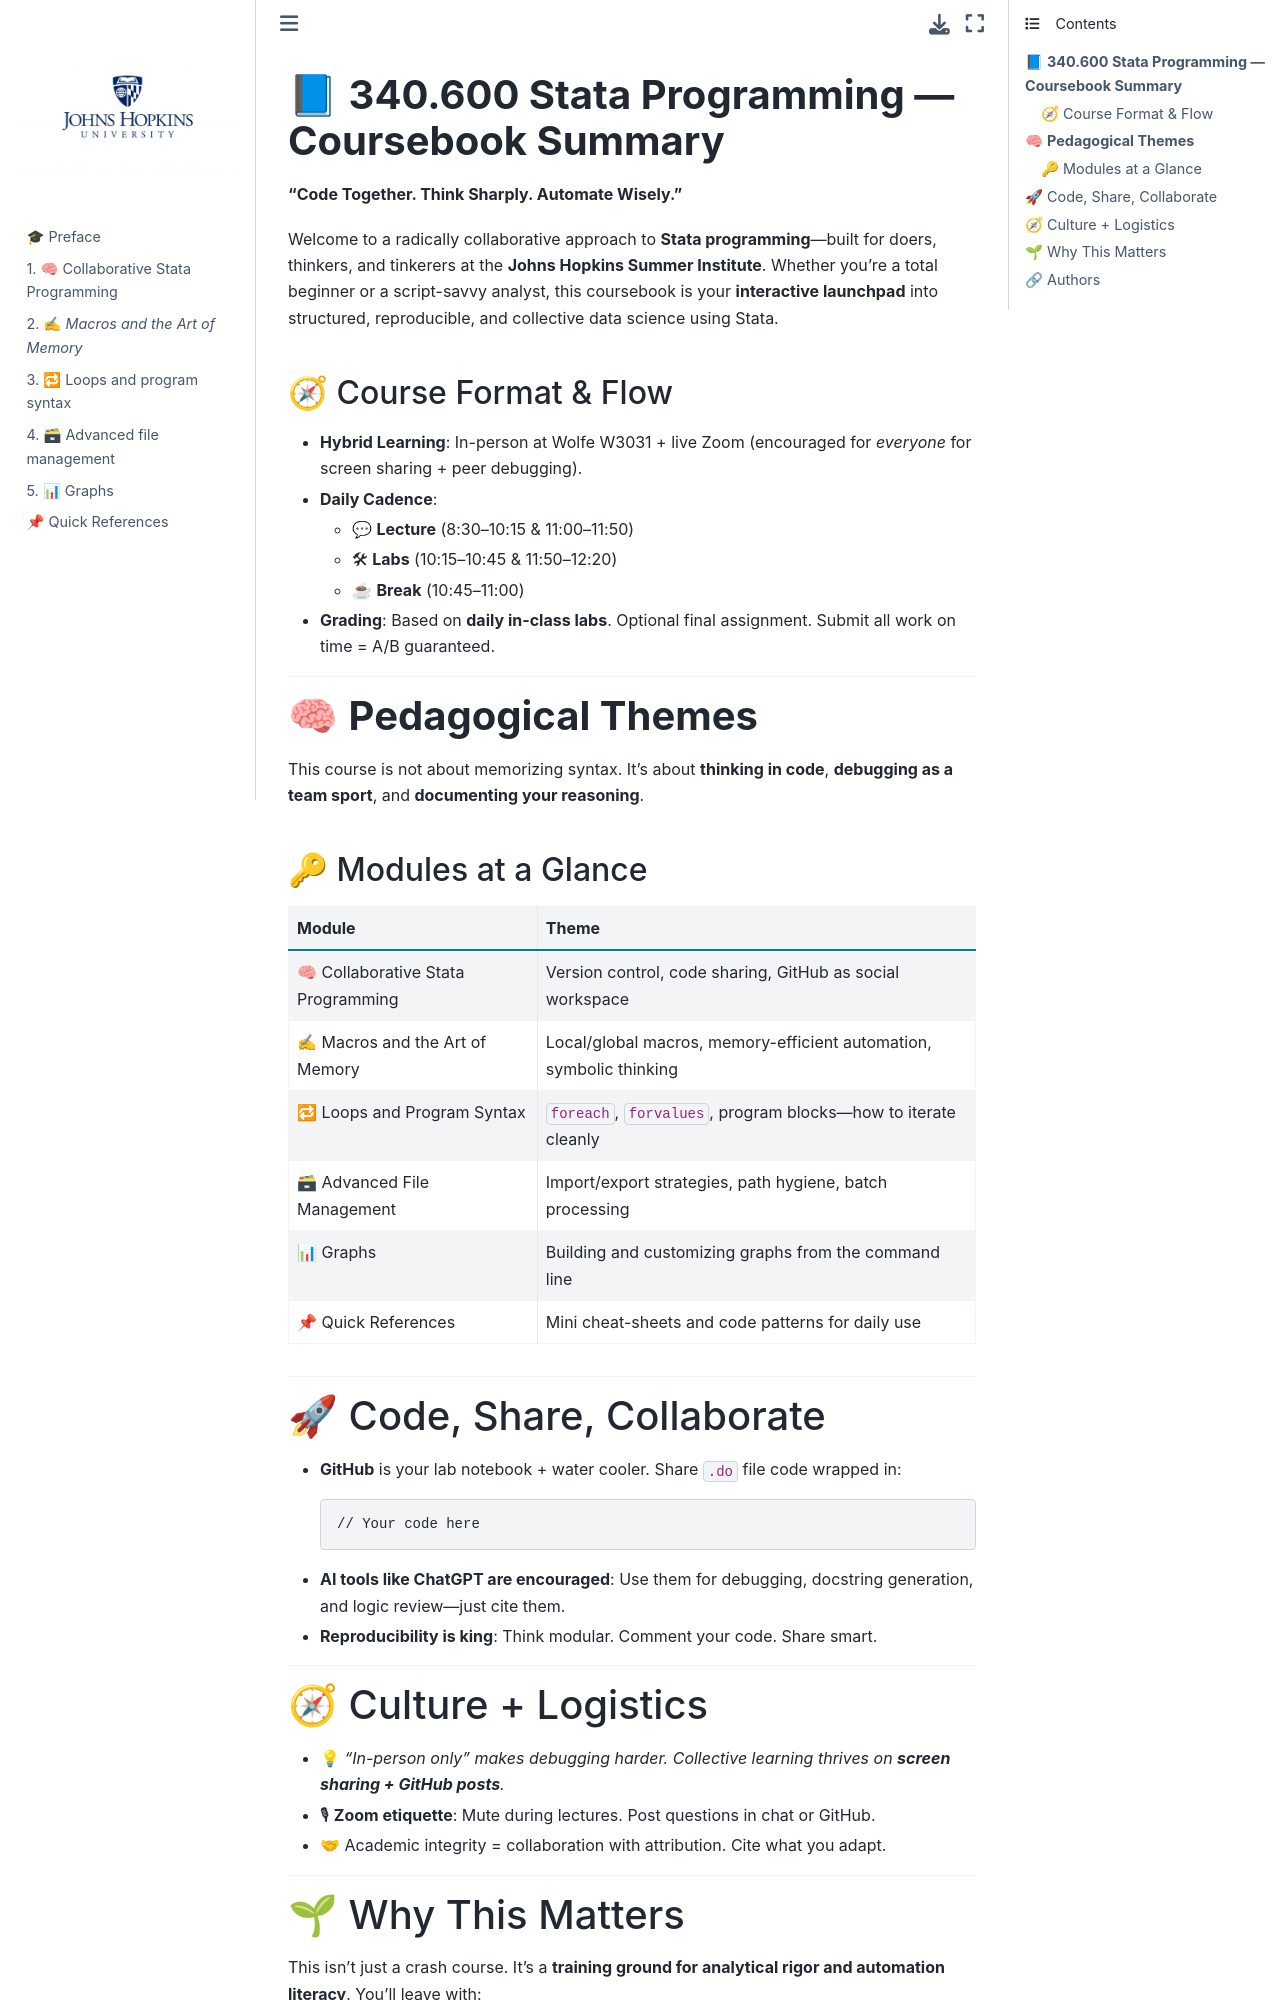

repository: abikesa/si · page: coda.html · generator: jekyll


## 📘 **340.600 Stata Programming — Coursebook Summary**

**"Code Together. Think Sharply. Automate Wisely."**

Welcome to a radically collaborative approach to **Stata programming**—built for doers, thinkers, and tinkerers at the **Johns Hopkins Summer Institute**. Whether you're a total beginner or a script-savvy analyst, this coursebook is your **interactive launchpad** into structured, reproducible, and collective data science using Stata.

### 🧭 Course Format & Flow

* **Hybrid Learning**: In-person at Wolfe W3031 + live Zoom (encouraged for *everyone* for screen sharing + peer debugging).
* **Daily Cadence**:

  * 💬 **Lecture** (8:30–10:15 & 11:00–11:50)
  * 🛠 **Labs** (10:15–10:45 & 11:50–12:20)
  * ☕ **Break** (10:45–11:00)
* **Grading**: Based on **daily in-class labs**. Optional final assignment. Submit all work on time = A/B guaranteed.

---

## 🧠 **Pedagogical Themes**

This course is not about memorizing syntax. It’s about **thinking in code**, **debugging as a team sport**, and **documenting your reasoning**.

### 🔑 Modules at a Glance

| Module                             | Theme                                                               |
| ---------------------------------- | ------------------------------------------------------------------- |
| 🧠 Collaborative Stata Programming | Version control, code sharing, GitHub as social workspace           |
| ✍ Macros and the Art of Memory    | Local/global macros, memory-efficient automation, symbolic thinking |
| 🔁 Loops and Program Syntax        | `foreach`, `forvalues`, program blocks—how to iterate cleanly       |
| 🗃 Advanced File Management       | Import/export strategies, path hygiene, batch processing            |
| 📊 Graphs                          | Building and customizing graphs from the command line               |
| 📌 Quick References                | Mini cheat-sheets and code patterns for daily use                   |

---

## 🚀 Code, Share, Collaborate

* **GitHub** is your lab notebook + water cooler. Share `.do` file code wrapped in:

  ```stata
  // Your code here
  ```
* **AI tools like ChatGPT are encouraged**: Use them for debugging, docstring generation, and logic review—just cite them.
* **Reproducibility is king**: Think modular. Comment your code. Share smart.

---

## 🧭 Culture + Logistics

* 💡 *“In-person only” makes debugging harder. Collective learning thrives on **screen sharing + GitHub posts**.*
* 🎙 **Zoom etiquette**: Mute during lectures. Post questions in chat or GitHub.
* 🤝 Academic integrity = collaboration with attribution. Cite what you adapt.

---
